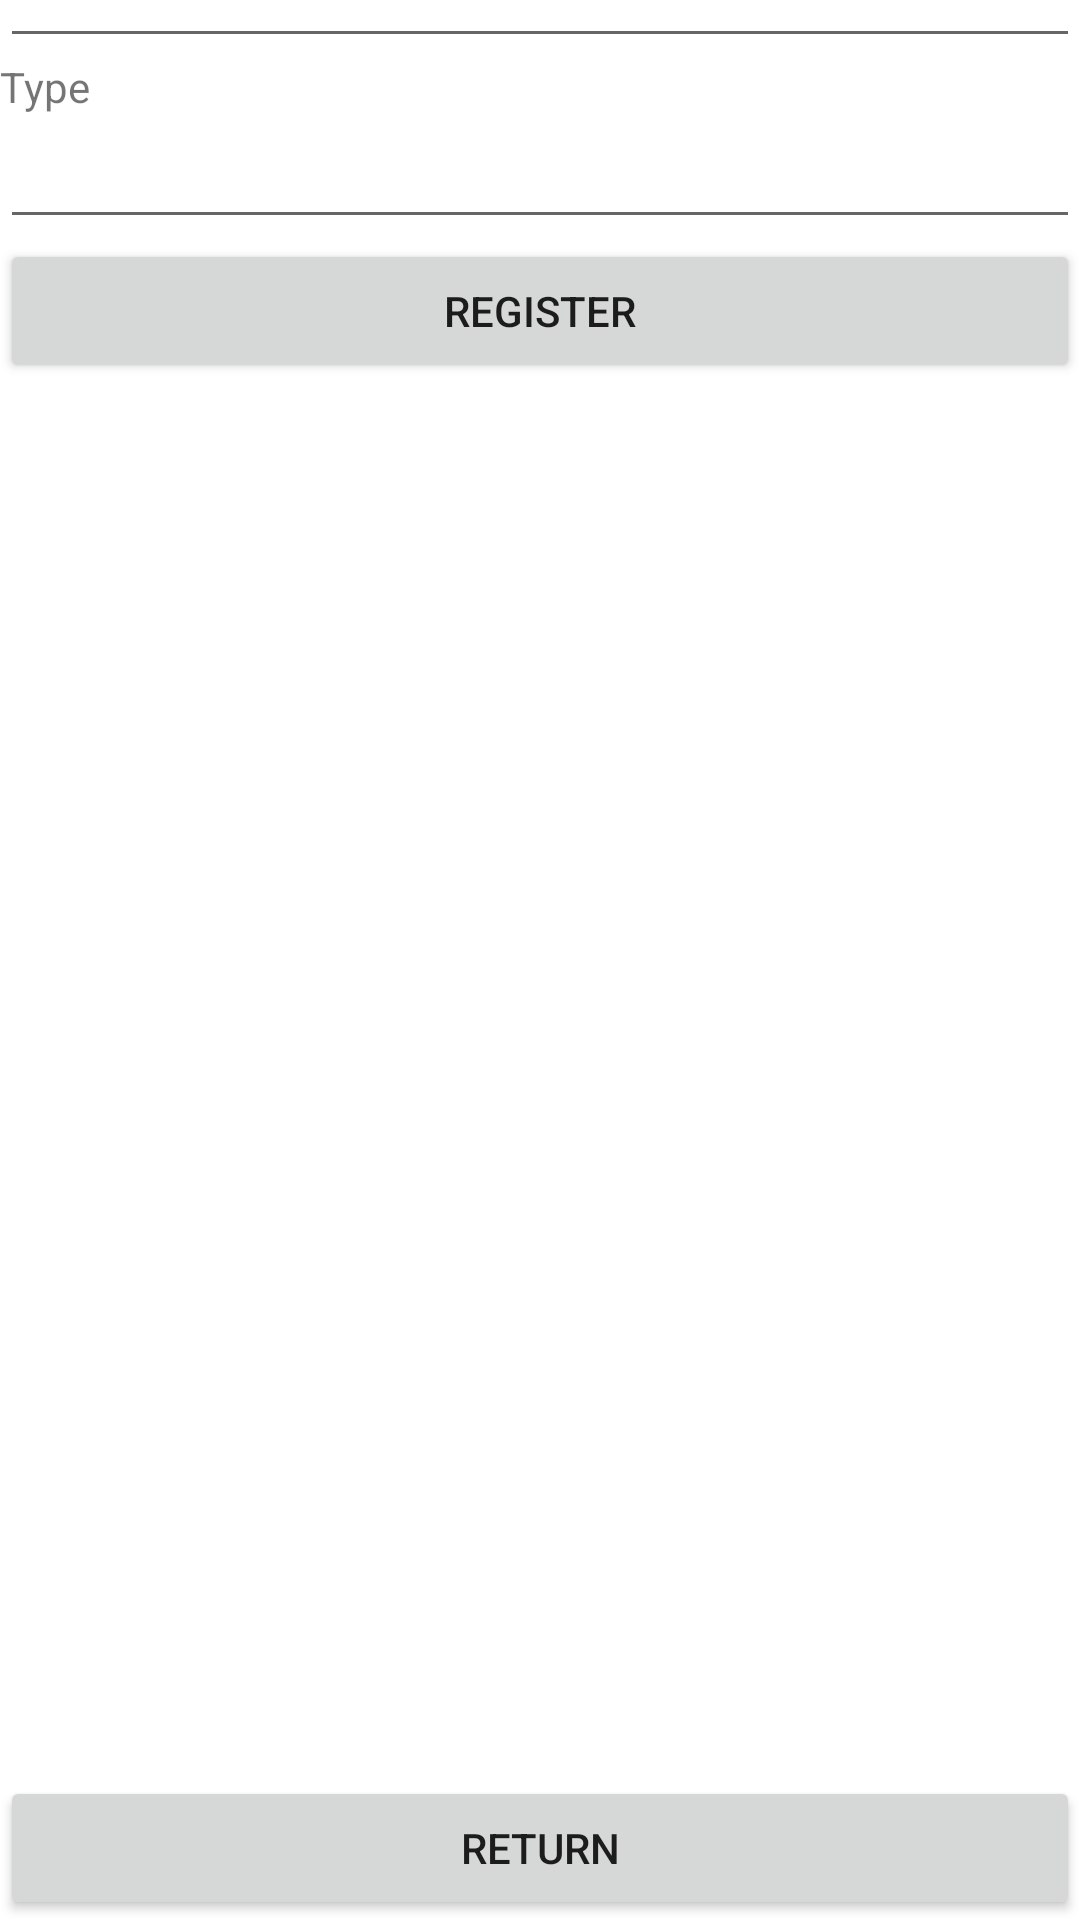

The Android layout XML behind this screen, and the referenced resources:
<!-- AndroidManifest.xml: application theme Theme.ERMAndroidApp -->
<!-- res/layout/activity_add_emgservice.xml -->
<?xml version="1.0" encoding="utf-8"?>
<androidx.constraintlayout.widget.ConstraintLayout xmlns:android="http://schemas.android.com/apk/res/android"
    xmlns:app="http://schemas.android.com/apk/res-auto"
    xmlns:tools="http://schemas.android.com/tools"
    android:layout_width="match_parent"
    android:layout_height="match_parent"
    tools:context=".view.EmgServiceAddView">

    <LinearLayout
        android:layout_width="match_parent"
        android:layout_height="wrap_content"
        android:layout_marginBottom="506dp"
        android:orientation="vertical"
        app:layout_constraintBottom_toTopOf="@+id/btnReturn3"
        app:layout_constraintTop_toTopOf="parent">

        <TextView
            android:id="@+id/textView"
            android:layout_width="match_parent"
            android:layout_height="wrap_content"
            android:text="@string/addEmgServiceLocation" />

        <EditText
            android:id="@+id/emgServiceAddLocation"
            android:layout_width="match_parent"
            android:layout_height="wrap_content"
            android:ems="10"
            android:inputType="text" />

        <TextView
            android:id="@+id/textView7"
            android:layout_width="match_parent"
            android:layout_height="wrap_content"
            android:text="@string/addEmgServiceType" />

        <EditText
            android:id="@+id/emgServiceAddType"
            android:layout_width="match_parent"
            android:layout_height="wrap_content"
            android:ems="10"
            android:inputType="text" />

        <Button
            android:id="@+id/emgServiceAddRegister"
            android:layout_width="match_parent"
            android:layout_height="wrap_content"
            android:onClick="register"
            android:text="@string/registerButton" />

    </LinearLayout>

    <Button
        android:id="@+id/btnReturn3"
        android:layout_width="0dp"
        android:layout_height="wrap_content"
        android:onClick="returnNav"
        android:text="Return"
        app:layout_constraintBottom_toBottomOf="parent"
        app:layout_constraintEnd_toEndOf="parent"
        app:layout_constraintHorizontal_bias="0.0"
        app:layout_constraintStart_toStartOf="parent" />
</androidx.constraintlayout.widget.ConstraintLayout>
<!-- resources referenced by this layout -->
<resources>
  <string name="addEmgServiceLocation">Location</string>
  <string name="addEmgServiceType">Type</string>
  <string name="registerButton">Register</string>
  <style name="Theme.ERMAndroidApp" parent="Theme.MaterialComponents.DayNight.DarkActionBar">
          
          <item name="colorPrimary">@color/purple_500</item>
          <item name="colorPrimaryVariant">@color/purple_700</item>
          <item name="colorOnPrimary">@color/white</item>
          
          <item name="colorSecondary">@color/teal_200</item>
          <item name="colorSecondaryVariant">@color/teal_700</item>
          <item name="colorOnSecondary">@color/black</item>
          
          <item name="android:statusBarColor">?attr/colorPrimaryVariant</item>
          
      </style>
  <!-- not gathered from this repository: default colours our renderer supplied (Android Studio template values) -->
  <color name="purple_500">#FF6200EE</color>
  <color name="purple_700">#FF3700B3</color>
  <color name="teal_200">#FF03DAC5</color>
  <color name="teal_700">#FF018786</color>
  <color name="black">#FF000000</color>
  <color name="white">#FFFFFFFF</color>
</resources>
